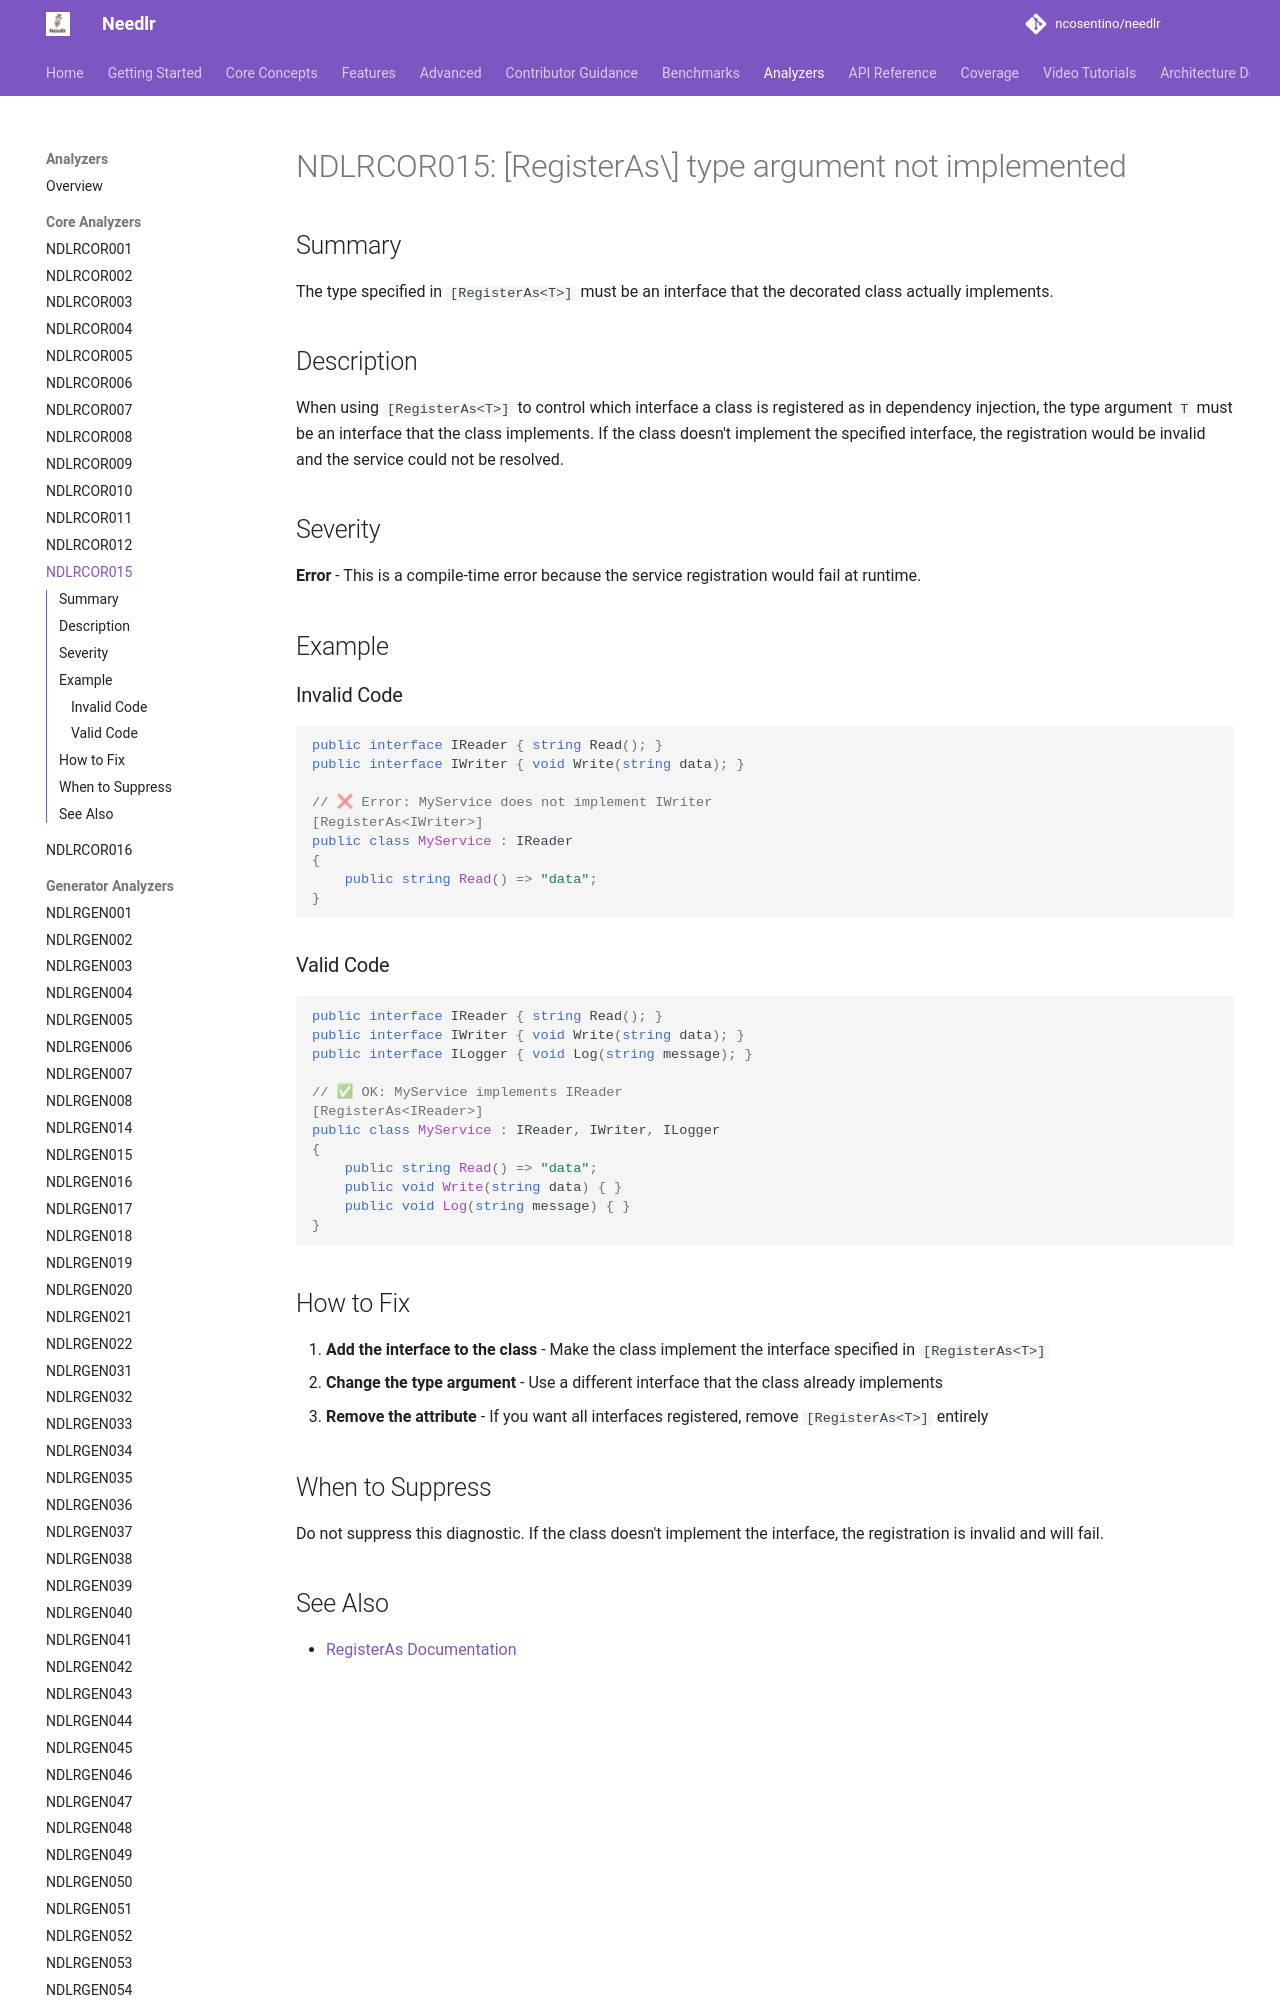

repository: ncosentino/needlr · page: analyzers/NDLRCOR015/index.html · generator: mkdocs

# NDLRCOR015: [RegisterAs\<T>] type argument not implemented

## Summary

The type specified in `[RegisterAs<T>]` must be an interface that the decorated class actually implements.

## Description

When using `[RegisterAs<T>]` to control which interface a class is registered as in dependency injection, the type argument `T` must be an interface that the class implements. If the class doesn't implement the specified interface, the registration would be invalid and the service could not be resolved.

## Severity

**Error** - This is a compile-time error because the service registration would fail at runtime.

## Example

### Invalid Code

```csharp
public interface IReader { string Read(); }
public interface IWriter { void Write(string data); }

// ❌ Error: MyService does not implement IWriter
[RegisterAs<IWriter>]
public class MyService : IReader
{
    public string Read() => "data";
}
```
